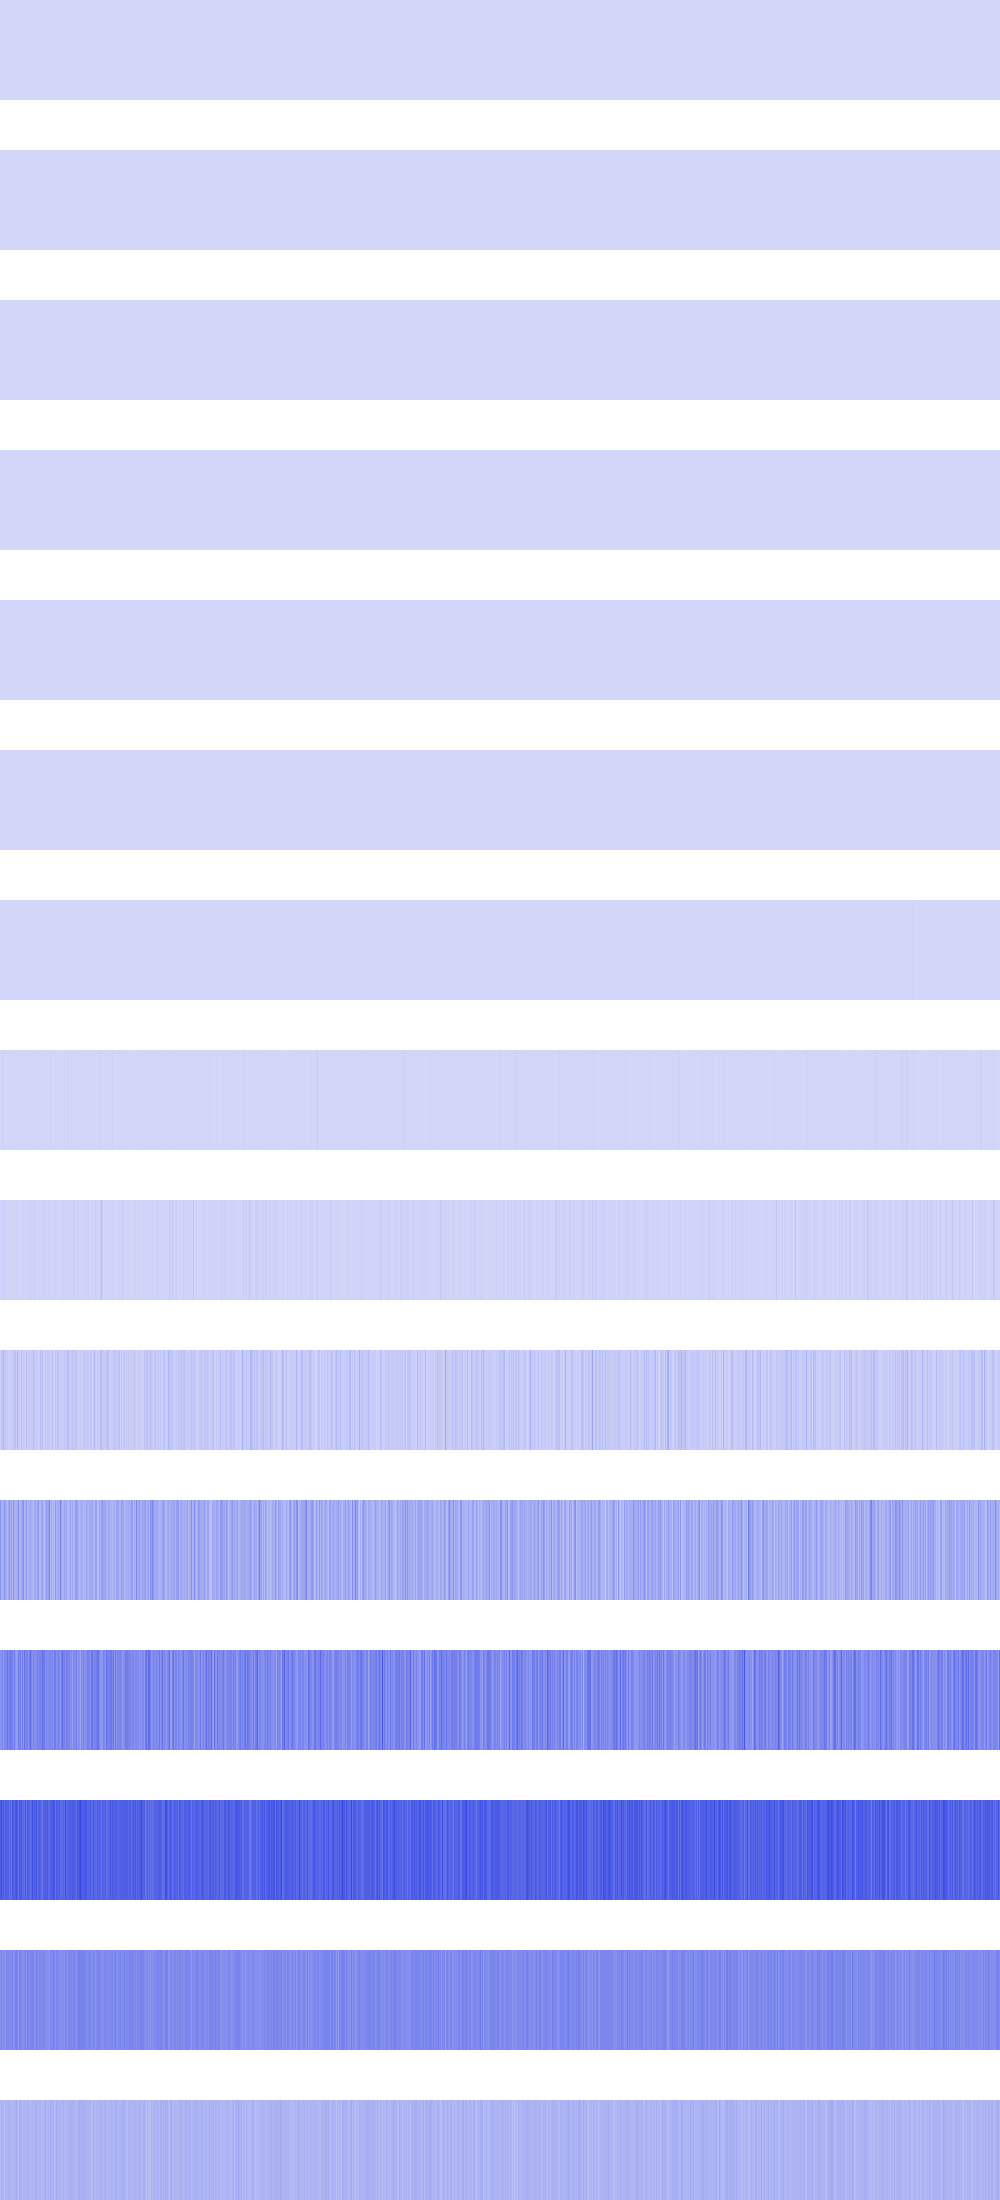

The data file committed next to this chart (first rows):
16, 16, 16, 16, 16, 16, 16, 16, 16, 16, 16, 16, 16, 16, 16, 16, 16, 16, 16, 16, 16, 16, 16, 16
400, 400, 400, 400, 400, 400, 400, 400, 400, 400, 400, 400, 400, 400, 400, 400, 144, 144, 144, 144, 144, 144, 144, 144
576, 576, 576, 576, 576, 576, 576, 576, 1024, 1024, 1024, 1024, 1024, 1024, 1024, 1024, 1600, 1600, 1600, 1600, 1600, 1600, 1600, 1600
25600, 25600, 25600, 25600, 20736, 20736, 20736, 20736, 36864, 36864, 36864, 36864, 1024, 1024, 1024, 1024, 9216, 9216, 9216, 9216, 256, 256, 256, 256
0, 0, 0, 0, 82944, 82944, 36864, 36864, 102400, 102400, 4096, 4096, 9216, 9216, 25600, 25600, 16384, 16384, 0, 0, 9216, 9216, 4096, 4096
0, 0, 102400, 200704, 102400, 409600, 4096, 200704, 262144, 147456, 147456, 65536, 589824, 102400, 147456, 102400, 4096, 102400, 409600, 0, 0, 36864, 16384, 16384
409600, 409600, 237568, 794624, 368640, 327680, 139264, 106496, 1392640, 2048000, 851968, 425984, 32768, 335872, 32768, 40960, 139264, 729088, 950272, 212992, 81920, 2859008, 278528, 425984
1474560, 491520, 16760832, 442368, 8339456, 1802240, 671744, 868352, 1802240, 2064384, 1933312, 11239424, 491520, 1720320, 1638400, 2605056, 212992, 1392640, 4325376, 1081344, 98304, 2703360, 1540096, 589824
5177344, 3276800, 22904832, 14319616, 12419072, 8978432, 14712832, 4554752, 4653056, 13303808, 4521984, 9043968, 3997696, 13336576, 4063232, 5537792, 5210112, 15368192, 4784128, 8519680, 3342336, 5472256, 9830400, 7995392
18612224, 43515904, 55508992, 87883776, 31916032, 47972352, 33882112, 27066368, 15728640, 19660800, 21102592, 42336256, 17956864, 40697856, 47841280, 70189056, 21037056, 87621632, 37224448, 10092544, 17432576, 64290816, 20054016, 32636928
189792256, 104857600, 116523008, 122552320, 188088320, 132907008, 128057344, 77463552, 137625600, 183762944, 100925440, 181665792, 77070336, 201981952, 110886912, 104726528, 114688000, 119406592, 216530944, 88080384, 109051904, 121503744, 162267136, 209977344
200802304, 185073664, 250871808, 165412864, 241434624, 231211008, 217317376, 290717696, 235929600, 229638144, 285736960, 249036800, 256376832, 187957248, 271581184, 181141504, 164364288, 163840000, 269484032, 230686720, 260046848, 164364288, 274726912, 185597952
357564416, 392167424, 324534272, 362283008, 306708480, 356515840, 348651520, 338165760, 338690048, 295698432, 339738624, 284164096, 369098752, 345505792, 335544320, 360185856, 389545984, 354942976, 298844160, 363855872, 348127232, 378011648, 313524224, 332398592
211812352, 226492416, 204472320, 212860928, 206569472, 192937984, 227540992, 231735296, 232783872, 218103808, 226492416, 199229440, 255852544, 191889408, 209715200, 242221056, 254803968, 227540992, 178257920, 249561088, 234881024, 223346688, 211812352, 207618048
88080384, 117440512, 81788928, 106954752, 77594624, 100663296, 102760448, 102760448, 104857600, 109051904, 92274688, 96468992, 92274688, 90177536, 92274688, 106954752, 123731968, 102760448, 62914560, 121634816, 100663296, 111149056, 79691776, 96468992
